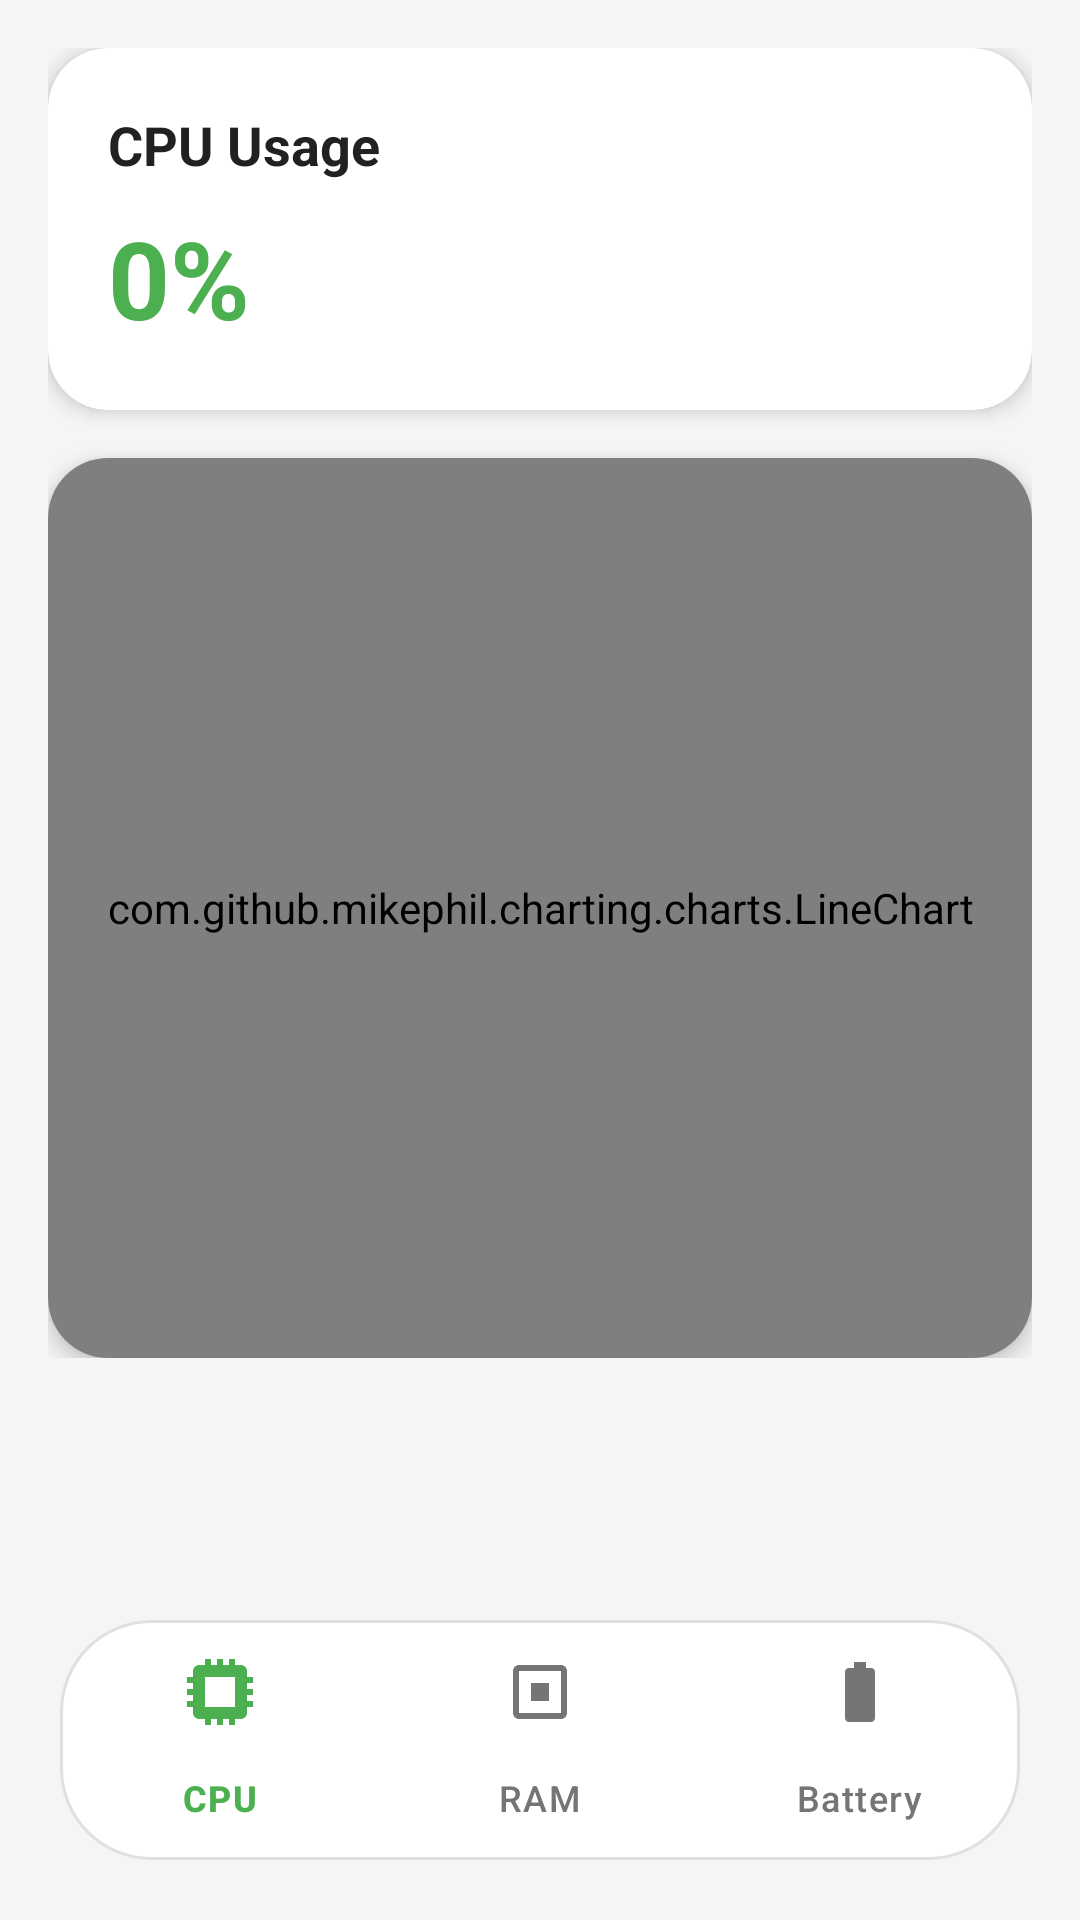

Produce the Android XML layout that renders to this screen, including the resource entries it uses.
<!-- AndroidManifest.xml: application theme Theme.Doan -->
<!-- res/layout/fragment_cpu.xml -->
<?xml version="1.0" encoding="utf-8"?>
<androidx.constraintlayout.widget.ConstraintLayout
    xmlns:android="http://schemas.android.com/apk/res/android"
    xmlns:app="http://schemas.android.com/apk/res-auto"
    android:layout_width="match_parent"
    android:layout_height="match_parent"
    android:background="@color/background_gray">

    
    <ScrollView
        android:id="@+id/scroll_content"
        android:layout_width="match_parent"
        android:layout_height="0dp"
        android:padding="16dp"
        app:layout_constraintTop_toTopOf="parent"
        app:layout_constraintBottom_toTopOf="@id/bottom_navigation"
        app:layout_constraintStart_toStartOf="parent"
        app:layout_constraintEnd_toEndOf="parent">

        <LinearLayout
            android:layout_width="match_parent"
            android:layout_height="wrap_content"
            android:orientation="vertical">

            <androidx.cardview.widget.CardView
                android:layout_width="match_parent"
                android:layout_height="wrap_content"
                android:layout_marginBottom="16dp"
                app:cardCornerRadius="20dp"
                app:cardElevation="4dp">

                <LinearLayout
                    android:layout_width="match_parent"
                    android:layout_height="wrap_content"
                    android:orientation="vertical"
                    android:padding="20dp">

                    <TextView
                        android:layout_width="wrap_content"
                        android:layout_height="wrap_content"
                        android:text="CPU Usage"
                        android:textSize="18sp"
                        android:textStyle="bold"
                        android:textColor="@color/text_dark"/>

                    <TextView
                        android:id="@+id/tv_cpu_usage"
                        android:layout_width="wrap_content"
                        android:layout_height="wrap_content"
                        android:layout_marginTop="8dp"
                        android:text="0%"
                        android:textSize="36sp"
                        android:textStyle="bold"
                        android:textColor="@color/green_primary"/>

                </LinearLayout>
            </androidx.cardview.widget.CardView>

            <androidx.cardview.widget.CardView
                android:layout_width="match_parent"
                android:layout_height="300dp"
                app:cardCornerRadius="20dp"
                app:cardElevation="4dp">

                <com.github.mikephil.charting.charts.LineChart
                    android:id="@+id/cpu_chart"
                    android:layout_width="match_parent"
                    android:layout_height="match_parent"
                    android:padding="10dp"/>

            </androidx.cardview.widget.CardView>

        </LinearLayout>
    </ScrollView>

    
    <com.google.android.material.bottomnavigation.BottomNavigationView
        android:id="@+id/bottom_navigation"
        android:layout_width="0dp"
        android:layout_height="wrap_content"
        android:layout_marginStart="20dp"
        android:layout_marginEnd="20dp"
        android:layout_marginBottom="20dp"
        android:background="@drawable/bottom_nav_background"
        android:elevation="8dp"
        app:itemIconTint="@drawable/nav_item_color"
        app:itemTextColor="@drawable/nav_item_color"
        app:labelVisibilityMode="labeled"
        app:menu="@menu/bottom_navigation_menu"
        app:layout_constraintBottom_toBottomOf="parent"
        app:layout_constraintStart_toStartOf="parent"
        app:layout_constraintEnd_toEndOf="parent"/>

</androidx.constraintlayout.widget.ConstraintLayout>
<!-- resources referenced by this layout -->
<resources>
  <color name="background_gray">#F5F5F5</color>
  <color name="green_primary">#4CAF50</color>
  <color name="text_dark">#212121</color>
  <!-- drawable bottom_nav_background (drawable) -->
  <?xml version="1.0" encoding="utf-8"?>
  <shape xmlns:android="http://schemas.android.com/apk/res/android">
      <solid android:color="@color/white"/>
      <corners android:radius="30dp"/>
      <stroke android:width="1dp" android:color="#E0E0E0"/>
  </shape>
  <!-- drawable nav_item_color (drawable) -->
  <?xml version="1.0" encoding="utf-8"?>
  <selector xmlns:android="http://schemas.android.com/apk/res/android">
      <item android:color="@color/green_primary" android:state_checked="true"/>
      <item android:color="@color/text_gray"/>
  </selector>
  <style name="Theme.Doan" parent="Base.Theme.Doan" />
  <color name="white">#FFFFFF</color>
  <color name="text_gray">#757575</color>
  <style name="Base.Theme.Doan" parent="Theme.Material3.DayNight.NoActionBar">
          
          
          <item name="colorPrimary">@color/green_primary</item>
          <item name="colorPrimaryDark">@color/green_dark</item>
          <item name="colorAccent">@color/green_primary</item>
      </style>
  <color name="green_dark">#388E3C</color>
</resources>
